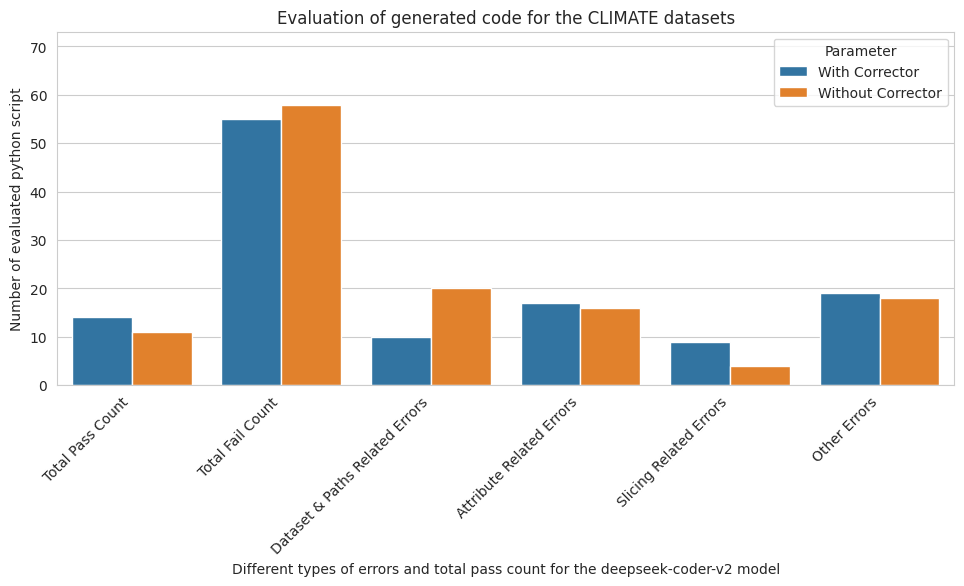

Recreate this plot in Python.
"""
Here's a Python code snippet that uses Seaborn and Matplotlib to create a side-by-side bar graph based on multiple parameters, and then saves the plot as a PDF:

```python
"""

import seaborn as sns
import matplotlib.pyplot as plt
import pandas as pd

# matplot agent csv to h5 datasets and magicoder model
# Sample data
data = {
    # 'Category': ['Pass Count', 'Fail Count', 'Dataset Paths Related Error Count', 
                #  'Attribute Related Error Count', 'Slicing Related Error Count', 'Other Errors count'],
    'Category': ['Total Pass Count', 'Total Fail Count', 'Dataset & Paths Related Errors', 
                 'Attribute Related Errors', 'Slicing Related Errors', 'Other Errors'],
    'With Corrector': [14, 55, 10, 17, 9, 19],
    'Without Corrector': [11, 58, 20, 16, 4, 18]
    
    # 'Parameter3': [6, 9, 7, 8]
}

# Convert the data to a DataFrame
df = pd.DataFrame(data)

# Melt the DataFrame for seaborn
df_melted = df.melt(id_vars='Category', var_name='Parameter', value_name='Value')

# Set the Seaborn style
sns.set_style('whitegrid')

# Create the bar plot
plt.figure(figsize=(10, 6))
sns.barplot(data=df_melted, x='Category', y='Value', hue='Parameter')

# Rotate x-axis labels to 45 degrees
plt.xticks(rotation=45, ha='right')  # 'ha' ensures alignment for better readability

# Adjust layout to prevent cropping
plt.tight_layout(pad=2.0)  # Add padding to ensure labels fit


# Add labels and title
plt.title('Evaluation of generated code for the CLIMATE datasets')
plt.xlabel('Different types of errors and total pass count for the deepseek-coder-v2 model')
plt.ylabel('Number of evaluated python script')


# Zoom out by adjusting y-axis limits
current_ylim = plt.ylim()
plt.ylim(current_ylim[0], current_ylim[1] * 1.2)  # Increase upper limit by 20%


# Save the plot as a PDF
plt.savefig('deepseek_coder_v2_climate_datasets_bar_graph_comparison.pdf')

# Show the plot
plt.show()

"""
```

### How it works:
1. **Data Preparation**: The sample data is created in a dictionary, then converted to a Pandas DataFrame.
2. **Data Transformation**: The DataFrame is melted to reshape it for Seaborn.
3. **Plotting**: A Seaborn `barplot` is created with categories on the x-axis and values on the y-axis, using `hue` to differentiate parameters.
4. **Customization**: Labels and a title are added for clarity.
5. **Saving**: The plot is saved as a PDF using `plt.savefig()`.

You can replace the sample data with your own dataset and adjust the figure size and styling as needed.
"""

"""
import matplotlib.pyplot as plt

# Example data
categories = ['Category 1', 'Category 2', 'Category 3', 'Category 4']
values = [10, 15, 7, 12]

# Create bar graph
plt.bar(categories, values, color='skyblue')

# Rotate x-axis labels to 45 degrees
plt.xticks(rotation=45, ha='right')  # 'ha' ensures alignment for better readability

# Add labels and title
plt.xlabel('Categories')
plt.ylabel('Values')
plt.title('Bar Graph with 45-degree Labels')

# Show plot
plt.tight_layout()  # Adjust layout to prevent label clipping
plt.show()


"""